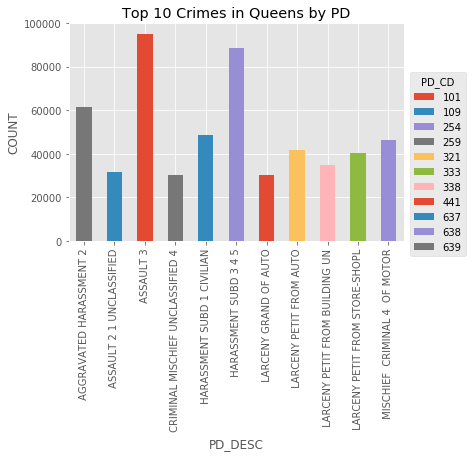

Source data for this figure (header and first rows):
101, ASSAULT 3, 95110
104, VEHICULAR ASSAULT INTOX DRIVE, 45
105, STRANGULATION 1ST, 3410
106, ASSAULT 2 1 PEACE OFFICER, 2984
107, END WELFARE VULNERABLE ELDERLY PERSON, 16
109, ASSAULT 2 1 UNCLASSIFIED, 31701
110, MENACING 1ST DEGREE VICT PEAC, 141
111, MENACING PEACE OFFICER, 122
112, MENACING 1ST DEGREE VICT NOT, 128
113, MENACING UNCLASSIFIED, 14805
114, OBSTR BREATH/CIRCUL, 2821
115, RECKLESS ENDANGERMENT 2, 1626
117, RECKLESS ENDANGERMENT 1, 3854
119, PROMOTING SUICIDE ATTEMPT, 2
121, HOMICIDE NEGLIGENT VEHICLE, 1
122, HOMICIDE  NEGLIGENT  VEHICLE, 22
125, HOMICIDE NEGLIGENT UNCLASSIFIE, 5
143, ABORTION 1, 3
146, ABORTION 2  1  SELF, 1
181, IMPRISONMENT 2 UNLAWFUL, 318
183, IMPRISONMENT 1 UNLAWFUL, 188
185, KIDNAPPING 2, 74
186, LURING A CHILD, 4
187, KIDNAPPING 1, 44
191, CUSTODIAL INTERFERENCE 2, 174
193, CUSTODIAL INTERFERENCE 1, 137
195, COERCION 2, 36
197, COERCION 1, 286
198, CRIMINAL CONTEMPT 1, 17246
199, AGGRAVATED CRIMINAL CONTEMPT, 536
201, TRESPASS 4 CRIMINAL SUB 2, 514
203, TRESPASS 3  CRIMINAL, 1669
204, TRESPASS 1 CRIMINAL, 424
205, TRESPASS 2  CRIMINAL, 7089
209, BURGLARS TOOLS UNCLASSIFIED, 569
211, BURGLARY COMMERCIAL DAY, 1646
213, BURGLARY COMMERCIAL NIGHT, 5304
214, BURGLARY COMMERCIAL UNKNOWN TI, 921
221, BURGLARY RESIDENCE DAY, 24527
223, BURGLARY RESIDENCE NIGHT, 11950
224, BURGLARY RESIDENCE UNKNOWN TIM, 4409
231, BURGLARY TRUCK DAY, 752
233, BURGLARY TRUCK NIGHT, 741
234, BURGLARY UNKNOWN TIME, 167
241, BURGLARY UNCLASSIFIED DAY, 391
243, BURGLARY UNCLASSIFIED NIGHT, 784
244, BURGLARY UNCLASSIFIED UNKNOWN, 432
248, RADIO DEVICES UNLAWFUL POSSESS, 4
254, MISCHIEF  CRIMINAL 4  OF MOTOR, 46485
256, MISCHIEF  CRIMINAL 4  BY FIRE, 1196
258, CRIMINAL MISCHIEF 4TH  GRAFFIT, 23410
259, CRIMINAL MISCHIEF UNCLASSIFIED 4, 30366
261, ARSON 1, 53
263, ARSON 2 3 4, 1142
264, ARSON  MOTOR VEHICLE 1 2 3 & 4, 1261
265, MISCHIEF 1 CRIMINAL EXPLOSIVE, 13
266, MISCHIEF  CRIMINAL 3&2  BY FIR, 105
267, MISCHIEF  CRIMINAL 3 & 2  OF M, 12347
268, CRIMINAL MIS 2 & 3, 1638
269, MISCHIEF CRIMINAL     UNCL 2ND, 9356
271, TAMPERING 3 2  CRIMINAL, 97
... 296 more rows
